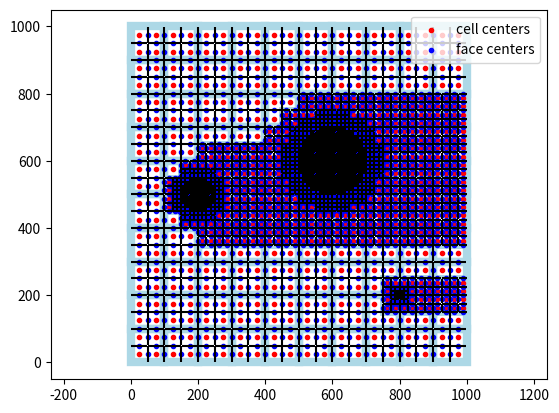

Write Python code to recreate this figure.
from dataclasses import field, dataclass
import numpy as np
import matplotlib.pyplot as plt
from typing import Callable, Dict
from tqdm.auto import tqdm

def target_resolution(cell_centers:np.ndarray, curr_cell_w:float, max_cell_size:float, hps:Dict):
    hp_centers = hps["hp_centers"]
    sichardt_dists = hps["sichardt_dists"]
    lahm_w = hps["lahm_w"]
    lahm_l = hps["lahm_l"]
    min_cell_size_hp = hps["min_cell_size_hp"]
    min_cell_size_plume = hps["min_cell_size_plume"]

    n_refinement_steps = int(np.log2(max_cell_size / min_cell_size_hp))
    n_refinement_plumes = int(np.log2(max_cell_size / min_cell_size_plume))
    ress_all = np.ones_like(cell_centers[...,0]) * max_cell_size
    for plume_w, plume_l, hp_center, min_radius in zip(lahm_w, lahm_l, hp_centers, sichardt_dists):
        ress_local = np.ones_like(cell_centers[..., 0]) * max_cell_size
        dist = np.sqrt((cell_centers[..., 0]-hp_center[0]) ** 2 + (cell_centers[..., 1]-hp_center[1]) ** 2)
        for i in range(n_refinement_steps):
            ress_local[dist <= 2*min_radius - i/n_refinement_steps*min_radius] = max_cell_size*2**(-i-1) # cells within 2x sichardt distance are exponentially refined
        min_hp_region = np.logical_or(dist <= min_radius, dist <= curr_cell_w) # the cell around a hp should be properly refined no matter how small the calculated sichardt distances are
        ress_local[min_hp_region] = min_cell_size_hp

        for j in range(n_refinement_plumes):
            ress_plume = np.ones_like(cell_centers[..., 0]) * max_cell_size
            # set ress_plume to plume_res in the plume. plume is defined as a box with width lahm_w and length lahm_l
            plume = np.logical_and(
                np.abs(cell_centers[..., 1] - hp_center[1]) <= (2*plume_w - j/n_refinement_plumes*plume_w)/2,
                np.logical_and(
                    (cell_centers[...,0] - hp_center[0]) > 0,
                    (cell_centers[...,0] - hp_center[0]) <= 2*plume_l - j/n_refinement_plumes*plume_l
                )
            )
            ress_plume[plume] = max_cell_size*2**(-j-1)
            ress_local = np.minimum(ress_local, ress_plume)

        ress_all = np.minimum(ress_all, ress_local)

    result = np.stack([ress_all, ress_all], axis=-1)
    return result

def plot_grid(cell_centers, face_centers, face_cell_ids, face_areas, cell_volumes):
    face_cell_ids -= 1
    plt.scatter(
        cell_centers[:, 0], cell_centers[:, 1], c="r", label="cell centers", marker="."
    )
    n1 = cell_centers[face_cell_ids[:, 0]]
    n2 = cell_centers[face_cell_ids[:, 1]]
    direction = n2 - n1
    lens = face_areas / 1.05
    updown = np.abs(direction[:, 1]) > np.abs(direction[:, 0])
    leftright = ~updown
    plt.scatter(
        face_centers[:, 0],
        face_centers[:, 1],
        c="b",
        label="face centers",
        marker=".",
    )
    ys = face_centers[:, 1][updown]
    xmins = face_centers[:, 0][updown] - lens[updown] / 2
    xmaxs = face_centers[:, 0][updown] + lens[updown] / 2
    plt.hlines(ys, xmins, xmaxs, colors="black")
    xs = face_centers[:, 0][leftright]
    ymins = face_centers[:, 1][leftright] - lens[leftright] / 2
    ymaxs = face_centers[:, 1][leftright] + lens[leftright] / 2
    plt.vlines(xs, ymins, ymaxs, colors="black")
    plt.axis("equal")
    plt.legend()
    plt.show()


def get_grid(
    res_x: int,
    res_y: int,
    minx: float,
    maxx: float,
    miny: float,
    maxy: float,
    ids: np.ndarray[int],
    index_offset: int,
    prev_level_highest_id: int,
    target_resolution: Callable[[np.ndarray[float]], np.ndarray[float]],
    max_cell_size:float,
    hps: Dict,
    visualize=False,
):
    """
    res_x: number of cells in x direction
    res_y: number of cells in y direction
    minx, maxx, miny, maxy: domain of this grid
    ids: 2d array of existing cell ids, -1 means no cell. Shape is (res_x+2, res_y+2) to include the cell ids from neighboring grids
    index_offset: the first id to use for this grid
    target_resolution(cell_centers): function that the target resolution at the given positions. cell_centers.shape is (res_x,res_y, 2), output has the same shape, with resolution in x and y separate. calculate for each position, how large the cell should be in x and y direction
    """

    cell_w = (maxx - minx) / res_x
    cell_h = (maxy - miny) / res_y

    cell_centers = np.stack(
        np.meshgrid(
            np.linspace(minx + cell_w / 2, maxx - cell_w / 2, res_x, endpoint=True),
            np.linspace(miny + cell_h / 2, maxy - cell_h / 2, res_y, endpoint=True),
        )
    ).T
    if visualize:
        existing_ids = ids.copy()

    # these cells should not be added to the grid at the current resolution
    assert cell_w == cell_h, "square cells are expected in target_resolution rn"
    target_res = target_resolution(cell_centers, np.maximum(cell_w, cell_h), max_cell_size, hps)
    leave_out = (target_res[..., 0] < cell_w) | (target_res[..., 1] < cell_h)

    # only add the cells that are not to be left out and where there is no existing cell
    place_centers = (~leave_out) & (ids[1:-1, 1:-1] == -1)
    ids[1:-1, 1:-1][place_centers] = np.arange(place_centers.sum()) + index_offset

    vertical_face_centers = np.stack(
        np.meshgrid(
            np.linspace(minx, maxx, res_x + 1, endpoint=True),
            np.linspace(miny + cell_h / 2, maxy - cell_h / 2, res_y, endpoint=True),
        )
    ).T
    horizontal_face_centers = np.stack(
        np.meshgrid(
            np.linspace(minx + cell_w / 2, maxx - cell_w / 2, res_x, endpoint=True),
            np.linspace(miny, maxy, res_y + 1, endpoint=True),
        )
    ).T

    # mask out the centers that should not be added
    final_cell_centers = cell_centers[place_centers]

    # no faces when any neighbor has id -1 (you can't "connect" to a non-existing cell)
    valid = ids != -1
    vertical_add = np.ones((res_x + 1, res_y), dtype=bool)
    horizontal_add = np.ones((res_x, res_y + 1), dtype=bool)

    left_valid = valid[:-1, 1:-1]
    right_valid = valid[1:, 1:-1]
    vertical_add &= left_valid
    vertical_add &= right_valid

    up_valid = valid[1:-1:, 1:]
    down_valid = valid[1:-1, :-1]
    horizontal_add &= down_valid
    horizontal_add &= up_valid

    # no faces if both neighbors are from the larger grid
    larger_grid = ids <= prev_level_highest_id
    vertical_add &= ~(larger_grid[:-1, 1:-1] & larger_grid[1:, 1:-1])
    horizontal_add &= ~(larger_grid[1:-1, :-1] & larger_grid[1:-1, 1:])

    # no faces where both neighbors are the same (this is a face inside the same cell)
    vertical_diff_valid = np.diff(ids, axis=0)[:, 1:-1] != 0
    horizontal_diff_valid = np.diff(ids, axis=1)[1:-1, :] != 0
    vertical_add &= vertical_diff_valid
    horizontal_add &= horizontal_diff_valid

    # apply the masks
    final_vertical_face_centers = vertical_face_centers[vertical_add]
    final_horizontal_face_centers = horizontal_face_centers[horizontal_add]

    vertical_face_left_neighbor = ids[:-1, 1:-1][vertical_add]
    vertical_face_right_neighbor = ids[1:, 1:-1][vertical_add]
    horizontal_face_down_neighbor = ids[1:-1, :-1][horizontal_add]
    horizontal_face_up_neighbor = ids[1:-1, 1:][horizontal_add]

    vertical_face_ids = np.stack(
        [vertical_face_left_neighbor, vertical_face_right_neighbor], axis=-1
    )
    horizontal_face_ids = np.stack(
        [horizontal_face_down_neighbor, horizontal_face_up_neighbor], axis=-1
    )

    cell_volume = cell_w * cell_h

    final_face_centers = np.concatenate(
        [final_horizontal_face_centers, final_vertical_face_centers]
    )
    final_face_ids = np.concatenate([horizontal_face_ids, vertical_face_ids])
    final_face_areas = np.concatenate(
        [
            np.full(final_horizontal_face_centers.shape[0], cell_w),
            np.full(final_vertical_face_centers.shape[0], cell_h),
        ]
    )

    final_cell_volumes = np.full(final_cell_centers.shape[0], cell_volume)

    def plot():
        pl_grid = (1, 5)

        def lims():
            plt.xlim(minx - cell_w, maxx + cell_w)
            plt.ylim(miny - cell_h, maxy + cell_h)
            plt.colorbar()

        plt.figure(figsize=(20, 5))
        plt.tight_layout()

        plt.subplot(*pl_grid, 1)
        plt.title("ids input")
        plt.imshow(
            existing_ids.T,
            origin="lower",
            extent=(minx - cell_w, maxx + cell_w, miny - cell_h, maxy + cell_h),
        )
        lims()

        plt.subplot(*pl_grid, 2)
        plt.title("leave out mask")
        plt.imshow(
            leave_out.T,
            origin="lower",
            extent=(minx, maxx, miny, maxy),
        )
        lims()

        plt.subplot(*pl_grid, 3)
        plt.title("place centers mask")
        plt.imshow(place_centers.T, origin="lower", extent=(minx, maxx, miny, maxy))
        lims()

        plt.subplot(*pl_grid, 4)
        plt.title("ids")
        plt.imshow(
            ids.T,
            origin="lower",
            extent=(minx - cell_w, maxx + cell_w, miny - cell_h, maxy + cell_h),
        )
        lims()
        plt.scatter(
            cell_centers.reshape(-1, 2)[:, 0],
            cell_centers.reshape(-1, 2)[:, 1],
            c="r",
            label="cell centers",
            marker="x",
        )
        plt.scatter(
            vertical_face_centers.reshape(-1, 2)[:, 0],
            vertical_face_centers.reshape(-1, 2)[:, 1],
            c="b",
            label="vertical face centers",
            marker="|",
        )
        plt.scatter(
            horizontal_face_centers.reshape(-1, 2)[:, 0],
            horizontal_face_centers.reshape(-1, 2)[:, 1],
            c="g",
            label="horizontal face centers",
            marker="_",
        )

        plt.subplot(*pl_grid, 5)
        plt.title("result")
        plt.imshow(
            ids.T,
            origin="lower",
            extent=(minx - cell_w, maxx + cell_w, miny - cell_h, maxy + cell_h),
        )
        lims()
        plt.scatter(
            final_cell_centers[:, 0],
            final_cell_centers[:, 1],
            c="r",
            label="cell centers",
            marker="x",
        )
        plt.scatter(
            final_vertical_face_centers[:, 0],
            final_vertical_face_centers[:, 1],
            c="b",
            label="vertical face centers",
            marker="|",
        )
        plt.scatter(
            final_horizontal_face_centers[:, 0],
            final_horizontal_face_centers[:, 1],
            c="g",
            label="horizontal face centers",
            marker="_",
        )

        plt.show()

    if visualize:
        plot()

    return (
        final_cell_centers,
        final_face_centers,
        final_face_ids,
        final_face_areas,
        final_cell_volumes,
    )


def double_size(ids):
    w, h = ids.shape
    new_ids = -np.ones((w * 2, h * 2), dtype=ids.dtype)
    new_ids[::2, ::2] = ids
    new_ids[1::2, ::2] = ids
    new_ids[::2, 1::2] = ids
    new_ids[1::2, 1::2] = ids
    return new_ids


@dataclass
class Grid:
    """
    res_x: number of cells in x direction, HAS TO BE DIVISIBLE BY chunk_w
    res_y: number of cells in y direction HAS TO BE DIVISIBLE BY chunk_h
    minx, maxx, miny, maxy: domain of this grid
    chunk_w:  number of cells in x direction per chunk, just used during computation
    chunk_h: number of cells in y direction per chunk
    """

    res_x: int
    res_y: int
    minx: float
    maxx: float
    miny: float
    maxy: float
    chunk_w: int
    chunk_h: int
    chunks: dict[tuple[int, int, int], "Chunk"] = field(default_factory=dict)

    @property
    def width(self):
        return self.maxx - self.minx

    @property
    def height(self):
        return self.maxy - self.miny

    def chunk_index(self, x, y, level):
        """
        level 0 is just the base grid, level 1 is the first refinement (factor 2) etc.
        x and y are in the global coordinate system
        """
        # level 0 is no refinement
        n_chunks_x = self.res_x // self.chunk_w * 2**level
        n_chunks_y = self.res_y // self.chunk_h * 2**level
        ix = int((x - self.minx) * n_chunks_x / self.width)
        iy = int((y - self.miny) * n_chunks_y / self.height)
        return ix, iy

    @property
    def xlim(self):
        return self.minx, self.maxx

    @property
    def ylim(self):
        return self.miny, self.maxy

    def base_chunks(self):
        """
        Yield all chunks that fit in the unrefined base grid
        """
        for x in range(0, self.res_x, self.chunk_w):
            for y in range(0, self.res_y, self.chunk_h):
                yield Chunk(
                    self.chunk_w,
                    self.chunk_h,
                    self.minx + x * self.width / self.res_x,
                    self.minx + (x + self.chunk_w) * self.width / self.res_x,
                    self.miny + y * self.height / self.res_y,
                    self.miny + (y + self.chunk_h) * self.height / self.res_y,
                    0,
                    self,
                    -np.ones((self.chunk_w, self.chunk_h), dtype=int),
                )

    def get_chunk(self, target, center):
        """
        target: tuple of level, idx, idy
        center: tuple of x, y
        try to get the chunk at the given target, if it does not exist, create it from the parent chunks
        """
        level, idx, idy = target
        if target in self.chunks:
            return self.chunks[target]
        if level == 0:
            print(target)

        # not in this level, split parent chunk
        parent = self.get_chunk(
            (level - 1, *self.chunk_index(*center, level - 1)), center
        )
        for x in range(2):
            for y in range(2):
                region_of_interest = parent.indices[
                    x * parent.res_x // 2 : (x + 1) * parent.res_x // 2,
                    y * parent.res_y // 2 : (y + 1) * parent.res_y // 2,
                ]
                # the constructor adds the chunk to the dict of chunks
                id_x, id_y = self.chunk_index(
                    parent.minx + x * parent.width / 2 + parent.width / 4,
                    parent.miny + y * parent.height / 2 + parent.height / 4,
                    level,
                )

                # This chunk exists already, overwriting it would reset the indices
                if (level, id_x, id_y) in self.chunks:
                    continue
                Chunk(
                    parent.res_x,
                    parent.res_y,
                    parent.minx + x * parent.width / 2,
                    parent.minx + (x + 1) * parent.width / 2,
                    parent.miny + y * parent.height / 2,
                    parent.miny + (y + 1) * parent.height / 2,
                    level,
                    self,
                    double_size(region_of_interest),
                )
        return self.chunks[target]


@dataclass
class Chunk:
    res_x: int
    res_y: int
    minx: float
    maxx: float
    miny: float
    maxy: float
    level: int
    grid: Grid
    indices: np.ndarray[int]

    def __post_init__(self):
        ids = self.ids()
        self.idx, self.idy = ids
        # register this chunk in the grid
        index = (self.level, self.idx, self.idy)
        if index in self.grid.chunks:
            raise ValueError(f"Chunk {index} already exists")
        self.grid.chunks[index] = self

    def ids(self):
        return self.grid.chunk_index(
            (self.minx + self.maxx) / 2, (self.miny + self.maxy) / 2, self.level
        )

    def valid_subdivisions(self):
        """
        Each chunk can be divided into 4 subchunks, this function yields the ones where there is at least one cell that is not yet represented
        """
        for x in range(2):
            for y in range(2):
                region_of_interest = self.indices[
                    x * self.res_x // 2 : (x + 1) * self.res_x // 2,
                    y * self.res_y // 2 : (y + 1) * self.res_y // 2,
                ]
                if (region_of_interest == -1).any():
                    yield Chunk(
                        res_x=self.res_x,
                        res_y=self.res_y,
                        minx=self.minx + x * (self.maxx - self.minx) / 2,
                        maxx=self.minx + (x + 1) * (self.maxx - self.minx) / 2,
                        miny=self.miny + y * (self.maxy - self.miny) / 2,
                        maxy=self.miny + (y + 1) * (self.maxy - self.miny) / 2,
                        level=self.level + 1,
                        grid=self.grid,
                        indices=double_size(region_of_interest),
                    )

    def indices_with_neighbors(self):
        """
        This function collects the indices from the neighboring chunks and returns a 2d array with the indices of this chunk and its neighbors, shape is (res_x+2, res_y+2)
        The newly created array is stored in self.indices and a view returned, so that it can be modified in place by get_grid
        """
        all_indices = -np.ones((self.res_x + 2, self.res_y + 2), dtype=int)
        all_indices[1:-1, 1:-1] = self.indices
        if self.idx > 0:
            # search left neighbor
            target = (self.level, self.idx - 1, self.idy)
            left_position = (
                self.minx - (self.maxx - self.minx) / 2,
                (self.miny + self.maxy) / 2,
            )

            all_indices[0, 1:-1] = self.grid.get_chunk(
                target, left_position
            ).right_border_slice()

        if self.idx < self.grid.res_x // self.grid.chunk_w * 2**self.level - 1:
            # search right neighbor
            target = (self.level, self.idx + 1, self.idy)
            right_position = (
                self.maxx + (self.maxx - self.minx) / 2,
                (self.miny + self.maxy) / 2,
            )
            all_indices[-1, 1:-1] = self.grid.get_chunk(
                target, right_position
            ).left_border_slice()

        if self.idy > 0:
            # search bottom neighbor
            target = (self.level, self.idx, self.idy - 1)
            bottom_position = (
                (self.minx + self.maxx) / 2,
                self.miny - (self.maxy - self.miny) / 2,
            )
            all_indices[1:-1, 0] = self.grid.get_chunk(
                target, bottom_position
            ).top_border_slice()

        if self.idy < self.grid.res_y // self.grid.chunk_h * 2**self.level - 1:
            # search top neighbor
            target = (self.level, self.idx, self.idy + 1)
            top_position = (
                (self.minx + self.maxx) / 2,
                self.maxy + (self.maxy - self.miny) / 2,
            )
            all_indices[1:-1, -1] = self.grid.get_chunk(
                target, top_position
            ).bottom_border_slice()

        # important: make this a view
        self.indices = all_indices[1:-1, 1:-1]
        return all_indices

    @property
    def width(self):
        return self.maxx - self.minx

    @property
    def height(self):
        return self.maxy - self.miny

    def right_border_slice(self):
        return self.indices[-1, :]

    def left_border_slice(self):
        return self.indices[0, :]

    def top_border_slice(self):
        return self.indices[:, -1]

    def bottom_border_slice(self):
        return self.indices[:, 0]

    @property
    def extent(self):
        return self.minx, self.maxx, self.miny, self.maxy

    @property
    def center(self):
        return (self.minx + self.maxx) / 2, (self.miny + self.maxy) / 2

    def plot(self, ax=None, **kwargs):
        if ax is None:
            ax = plt.gca()
        xmin, xmax, ymin, ymax = self.extent
        ax.add_patch(
            plt.Rectangle(
                (xmin, ymin),
                xmax - xmin,
                ymax - ymin,
                fill=None,
                **kwargs,
            )
        )

    def plot_indices(self, ax=None, **kwargs):
        if ax is None:
            ax = plt.gca()
        ax.imshow(
            self.indices.T,
            origin="lower",
            extent=self.extent,
            **kwargs,
        )


def refine_grid(
    grid:Grid, max_depth:int, target_resolution:Callable, hps: np.ndarray, visualize_grid:bool=False, visualize_steps:bool=False
):
    grid.chunks = {}
    # breadth first, first process all chunks in the unrefined grid
    todos = list(grid.base_chunks())
    results = []
    index_offset = 0
    prev_level_highest_id = -1
    if grid.res_x % grid.chunk_w != 0:
        raise ValueError("res_x has to be divisible by chunk_w")
    if grid.res_y % grid.chunk_h != 0:
        raise ValueError("res_y has to be divisible by chunk_h")

    for level in tqdm(range(max_depth + 1),position=0):
        for chunk in tqdm(todos,position=1,leave=False):
            results.append(
                get_grid(
                    res_x=chunk.res_x,
                    res_y=chunk.res_y,
                    minx=chunk.minx,
                    maxx=chunk.maxx,
                    miny=chunk.miny,
                    maxy=chunk.maxy,
                    ids=chunk.indices_with_neighbors(),
                    index_offset=index_offset,
                    prev_level_highest_id=prev_level_highest_id,
                    target_resolution=target_resolution,
                    max_cell_size=np.maximum((grid.maxx-grid.minx)// grid.res_x, (grid.maxy-grid.miny)// grid.res_y),
                    hps=hps,
                    visualize=visualize_steps,
                )
            )
            index_offset = max(index_offset, np.max(chunk.indices) + 1)
        prev_level_highest_id = index_offset - 1
        if visualize_grid:
            for chunk in todos:
                chunk.plot(linewidth=(max_depth - level + 1), color="lightblue")
        new_todos = []
        if level == max_depth:
            break
        for chunk in todos:
            new_todos.extend(chunk.valid_subdivisions())
        todos = new_todos
    
    results = [np.concatenate(r) for r in zip(*results)]
    results[2] += 1 # cell ids start at 1
    return results

if __name__ == "__main__":
    size_x = 1000
    size_y = 1000
    grid = Grid(
        res_x=20,
        res_y=20,
        minx=0,
        maxx=size_x,
        miny=0,
        maxy=size_y,
        chunk_w=2,
        chunk_h=2,
    )
    max_depth = 5
    hp_centers = np.array([[200.0, 500.0], [600.0,600.0], [800.0, 200.0]])
    sichardt_dists = np.array([50, 100, 10])
    lahm_l = np.array([500, 200, 100])
    lahm_w = np.array([160, 200, 50]) 
    # TODO CHECK hp_center orientation ([0],[1] maybe swapped?, check cell_centers orientation)
    hps = {
        "hp_centers": hp_centers,
        "sichardt_dists": sichardt_dists,
        "lahm_l": lahm_l,
        "lahm_w": lahm_w,
        "min_cell_size_hp": 10,
        "min_cell_size_plume": 20,
    }

    results = refine_grid(grid, max_depth, target_resolution, hps, visualize_grid=True)

    plt.xlim(grid.xlim)
    plt.ylim(grid.ylim)
    plot_grid(*results)
